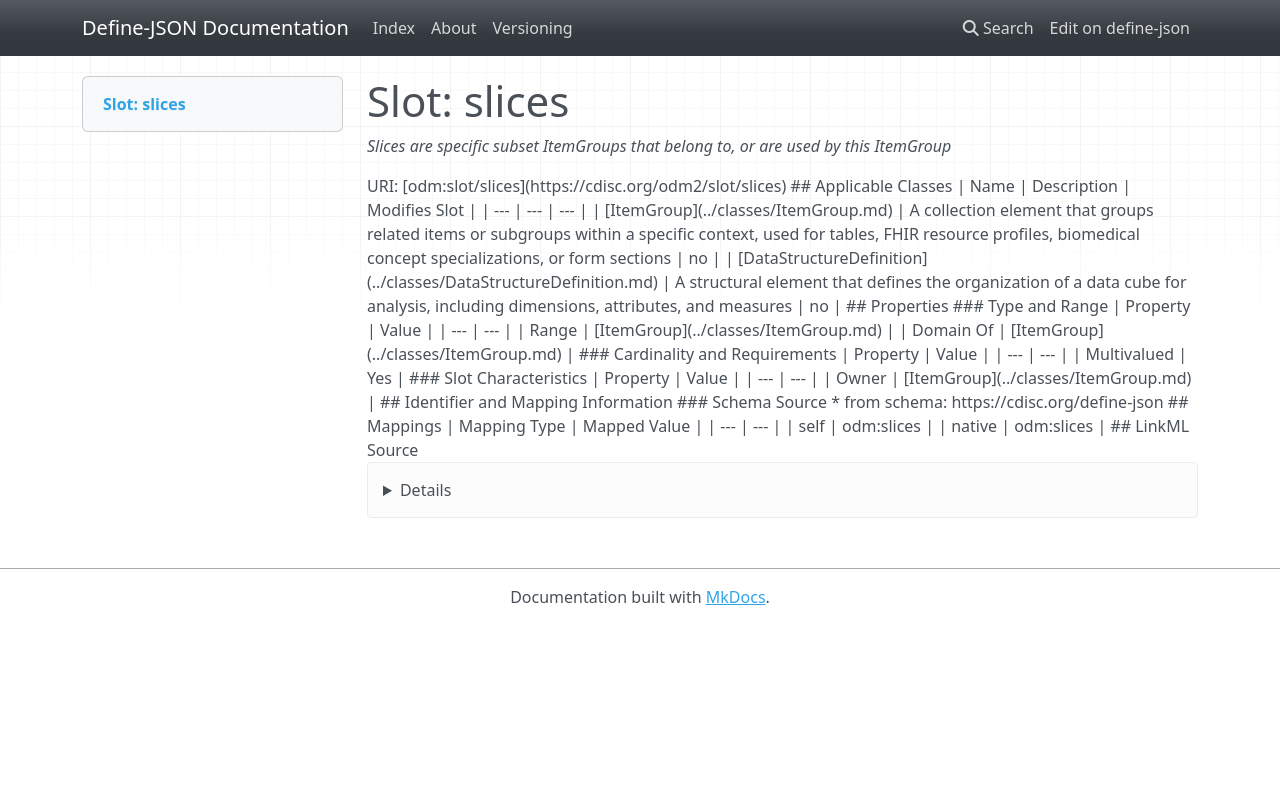

repository: TeMeta/define-json · page: slots/slices/index.html · generator: mkdocs



# Slot: slices 


_Slices are specific subset ItemGroups that belong to, or are used by this ItemGroup_





URI: [odm:slot/slices](https://cdisc.org/odm2/slot/slices)
Alias: slices

<!-- no inheritance hierarchy -->





## Applicable Classes

| Name | Description | Modifies Slot |
| --- | --- | --- |
| [DataStructureDefinition](../classes/DataStructureDefinition.md) | A structural element that defines the organization of a data cube for analysis, including dimensions, attributes, and measures |  no  |
| [ItemGroup](../classes/ItemGroup.md) | A collection element that groups related items or subgroups within a specific context, used for tables, FHIR resource profiles, biomedical concept specializations, or form sections |  no  |






## Properties

* Range: [ItemGroup](../classes/ItemGroup.md)

* Multivalued: True




## Identifier and Mapping Information






### Schema Source


* from schema: https://cdisc.org/define-json




## Mappings

| Mapping Type | Mapped Value |
| ---  | ---  |
| self | odm:slices |
| native | odm:slices |




## LinkML Source

<details>
```yaml
name: slices
description: Slices are specific subset ItemGroups that belong to, or are used by
  this ItemGroup
from_schema: https://cdisc.org/define-json
rank: 1000
alias: slices
owner: ItemGroup
domain_of:
- ItemGroup
range: ItemGroup
multivalued: true
inlined: true
inlined_as_list: true

```
</details>
